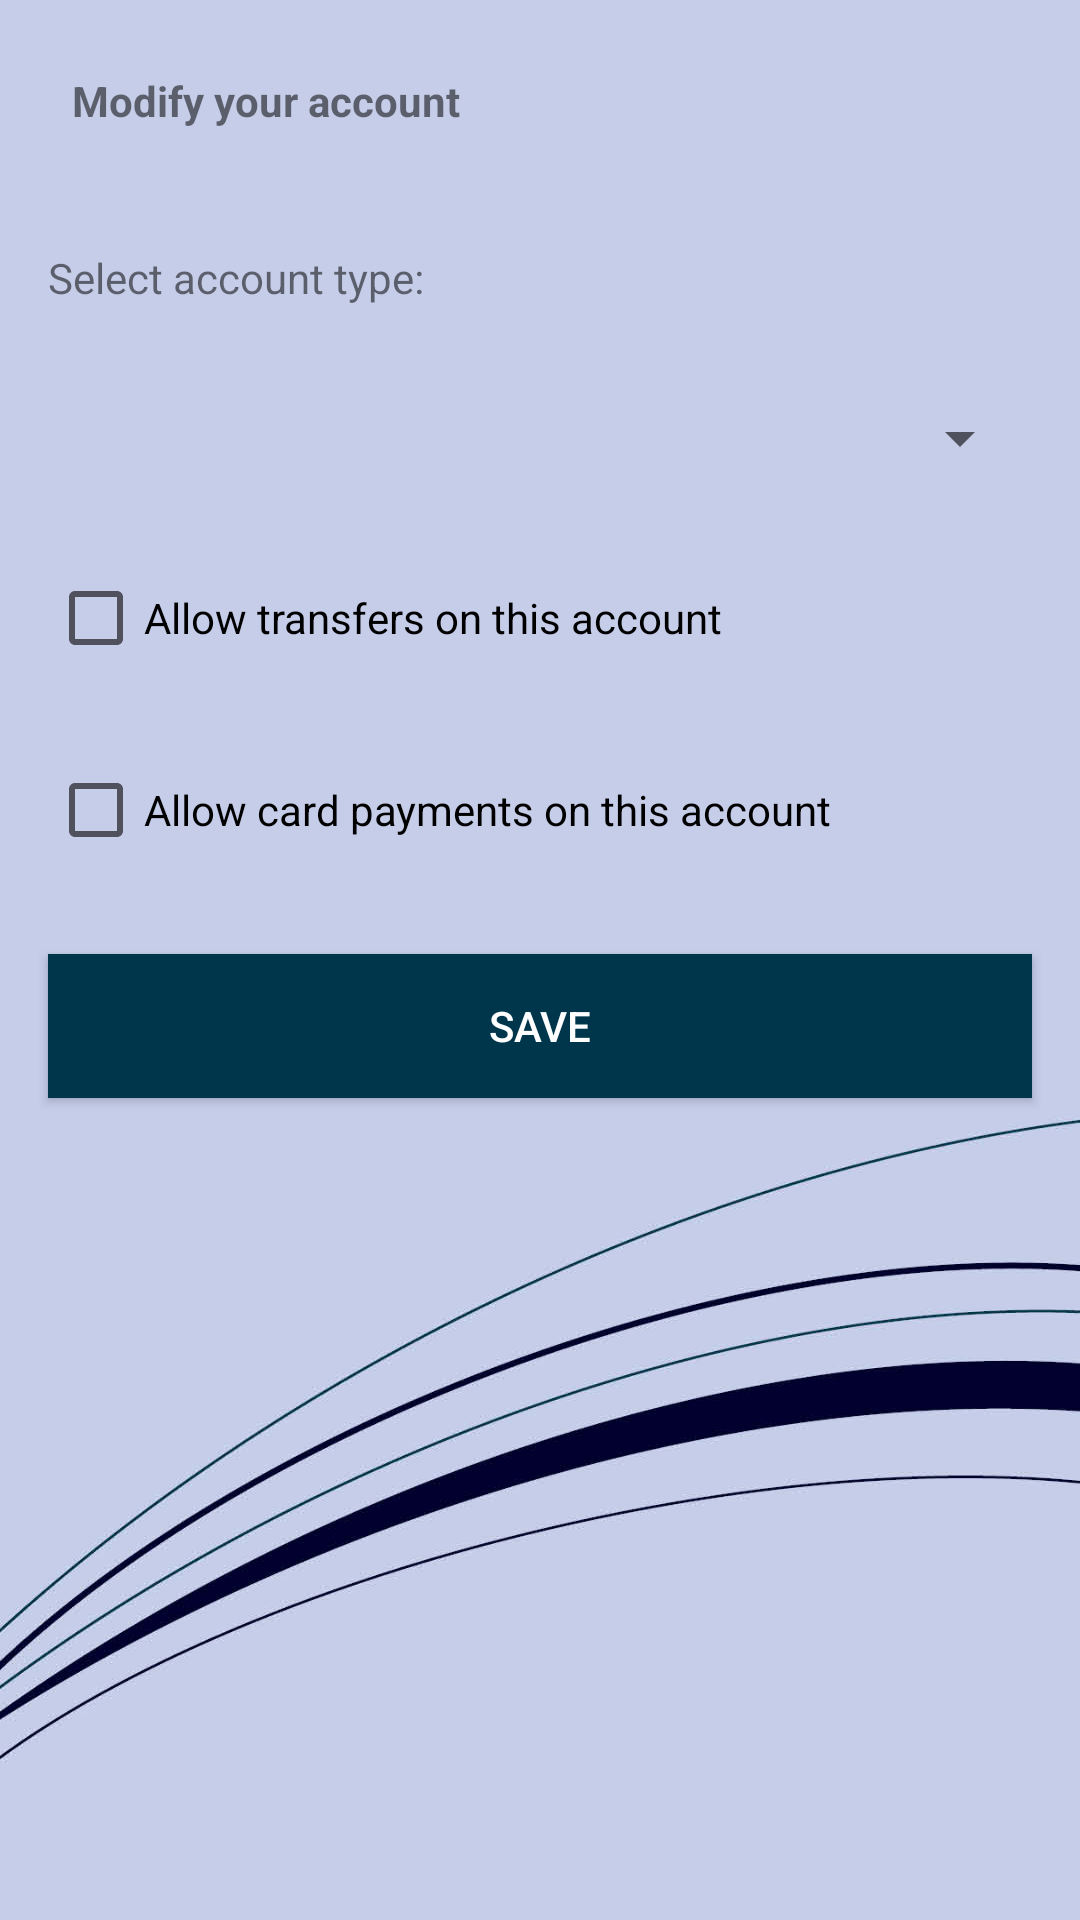

Here is an Android app screen rendered from its layout file. Give the layout XML and the strings, colors and styles it references.
<!-- AndroidManifest.xml: application theme AppTheme -->
<!-- res/layout/modify_account_fragment.xml -->
<?xml version="1.0" encoding="utf-8"?>
<LinearLayout xmlns:android="http://schemas.android.com/apk/res/android"
    xmlns:tools="http://schemas.android.com/tools"
    android:layout_width="match_parent"
    android:orientation="vertical"
    android:background="@drawable/background"
    android:layout_height="match_parent"
    tools:context=".Frontend.ModifyAccountFragment">

    <TextView
        android:id="@+id/edit_account_text"
        android:layout_width="match_parent"
        android:layout_height="wrap_content"
        android:text="@string/modify_account"
        android:layout_margin="@dimen/very_big_padding"
        />
    <TextView
        android:layout_width="match_parent"
        android:layout_height="wrap_content"
        android:layout_gravity="center"
        android:layout_margin="@dimen/big_padding"
        android:text="@string/account_type"/>

    <Spinner
        android:id="@+id/account_types_spinner"
        android:layout_width="match_parent"
        android:layout_height="wrap_content"
        android:layout_margin="@dimen/big_padding"
        android:layout_gravity="center"/>

    <CheckBox
        android:id="@+id/transfers"
        android:layout_width="match_parent"
        android:layout_height="wrap_content"
        android:layout_margin="@dimen/big_padding"
        android:text="@string/transfers" />
    <CheckBox
        android:id="@+id/card_payments"
        android:layout_width="match_parent"
        android:layout_height="wrap_content"
        android:layout_margin="@dimen/big_padding"
        android:text="@string/card_payments" />
    <Button
        android:id="@+id/button_save"
        android:layout_width="match_parent"
        android:layout_height="wrap_content"
        android:background="@color/colorPrimary"
        android:text="@string/button_save"
        android:layout_margin="@dimen/big_padding"
        android:textColor="@color/buttonLabel" />
</LinearLayout>
<!-- resources referenced by this layout -->
<resources>
  <color name="buttonLabel">#FFFFFF</color>
  <color name="colorPrimary">#00364b</color>
  <dimen name="big_padding">16dp</dimen>
  <dimen name="very_big_padding">24dp</dimen>
  <!-- drawable background: jpg bitmap (drawable, 96649 bytes) -->
  <string name="account_type">Select account type: </string>
  <string name="button_save">Save</string>
  <string name="card_payments">Allow card payments on this account</string>
  <string name="modify_account"><b>Modify your account</b></string>
  <string name="transfers">Allow transfers on this account</string>
  <style name="AppTheme" parent="Theme.AppCompat.Light.DarkActionBar">
          
          <item name="colorPrimary">@color/colorPrimary</item>
          <item name="colorPrimaryDark">@color/colorPrimaryDark</item>
          <item name="colorAccent">@color/colorAccent</item>
      </style>
  <color name="colorPrimaryDark">#3700B3</color>
  <color name="colorAccent">#03DAC5</color>
</resources>
